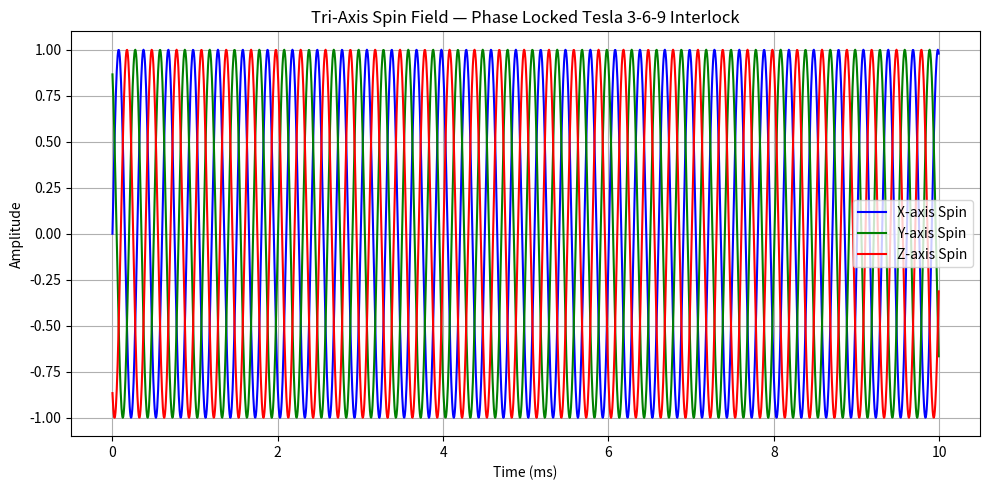

Write Python code to recreate this figure.
# tri_spin_interlock.py  
# Triple-axis harmonic spin synchronizer — IX-AntiGrav-Forge  
# Author: Bryce Wooster  
# License: Open-source, non-military use only

"""
Synchronizes harmonic spin oscillations across 3 spatial axes
to maintain phase-locked rotational symmetry and coherent
vortex integrity under multi-axis operation.

Purpose:
- Maintain aligned tri-spin systems in Tesla 3-6-9 logic
- Prevent spin-field drift or axial misfire
- Allow phase cancellation or net lift from opposed rotation

Inspired by:
- Gyroscopic precession feedback
- Quantum spin entanglement echo (non-fictional, abstractly)
- Tesla 3-phase rotation logic (rotating magnetic fields)
"""

import numpy as np
import matplotlib.pyplot as plt

# ------------------------------
# CONFIGURATION
# ------------------------------

FREQ = 3330
PHASE_OFFSETS = [0, 2*np.pi/3, 4*np.pi/3]  # 120° steps
SAMPLE_RATE = 192000
DURATION = 0.01

def generate_spin_vector(freq, phase_offset, duration, sample_rate):
    t = np.linspace(0, duration, int(sample_rate * duration), endpoint=False)
    return np.sin(2 * np.pi * freq * t + phase_offset)

# ------------------------------
# MAIN SPIN SYSTEM
# ------------------------------

def tri_axis_spin_system(freq, duration, sample_rate):
    t = np.linspace(0, duration, int(sample_rate * duration), endpoint=False)
    x = generate_spin_vector(freq, PHASE_OFFSETS[0], duration, sample_rate)
    y = generate_spin_vector(freq, PHASE_OFFSETS[1], duration, sample_rate)
    z = generate_spin_vector(freq, PHASE_OFFSETS[2], duration, sample_rate)
    return t, x, y, z

# ------------------------------
# VISUALIZATION
# ------------------------------

def plot_spin_vectors(t, x, y, z):
    plt.figure(figsize=(10, 5))
    plt.plot(t * 1000, x, label="X-axis Spin", color="blue")
    plt.plot(t * 1000, y, label="Y-axis Spin", color="green")
    plt.plot(t * 1000, z, label="Z-axis Spin", color="red")
    plt.title("Tri-Axis Spin Field — Phase Locked Tesla 3-6-9 Interlock")
    plt.xlabel("Time (ms)")
    plt.ylabel("Amplitude")
    plt.grid(True)
    plt.legend()
    plt.tight_layout()
    plt.show()

# ------------------------------
# MAIN EXECUTION
# ------------------------------

if __name__ == "__main__":
    t, x, y, z = tri_axis_spin_system(FREQ, DURATION, SAMPLE_RATE)
    plot_spin_vectors(t, x, y, z)
